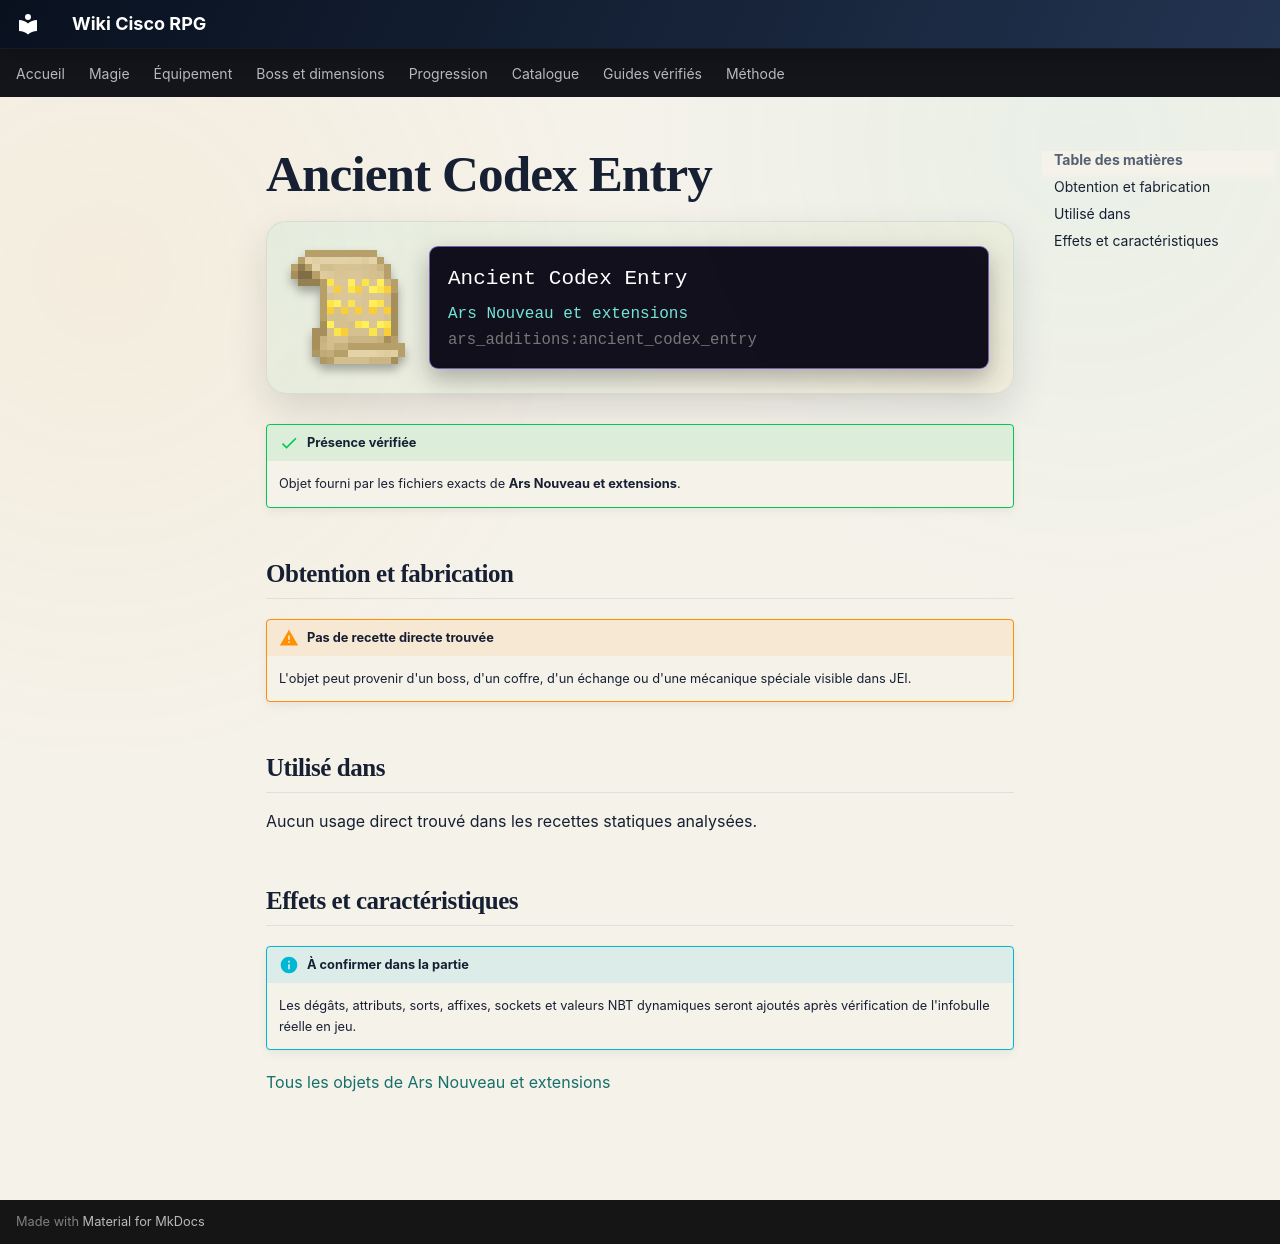

repository: Kloups-Dev/wiki-cisco-rpg · page: catalogue/objets/ars_additions/ancient_codex_entry/index.html · generator: mkdocs

# Ancient Codex Entry

<div class="mc-item-showcase">
<img class="mc-item-icon" src="../../../../assets/generated/items/ars_additions/ancient_codex_entry.png" alt="Ancient Codex Entry">
<div class="mc-tooltip-card">
<div class="mc-tooltip-card__name">Ancient Codex Entry</div>
<div class="mc-tooltip-card__mod">Ars Nouveau et extensions</div>
<div class="mc-tooltip-card__id">ars_additions:ancient_codex_entry</div>
</div>
</div>

!!! success "Présence vérifiée"
    Objet fourni par les fichiers exacts de **Ars Nouveau et extensions**.

## Obtention et fabrication

!!! warning "Pas de recette directe trouvée"
    L'objet peut provenir d'un boss, d'un coffre, d'un échange ou d'une mécanique spéciale visible dans JEI.

## Utilisé dans

Aucun usage direct trouvé dans les recettes statiques analysées.

## Effets et caractéristiques

!!! info "À confirmer dans la partie"
    Les dégâts, attributs, sorts, affixes, sockets et valeurs NBT dynamiques seront ajoutés après vérification de l'infobulle réelle en jeu.

[Tous les objets de Ars Nouveau et extensions](../../../contenu/ars-nouveau.md)
